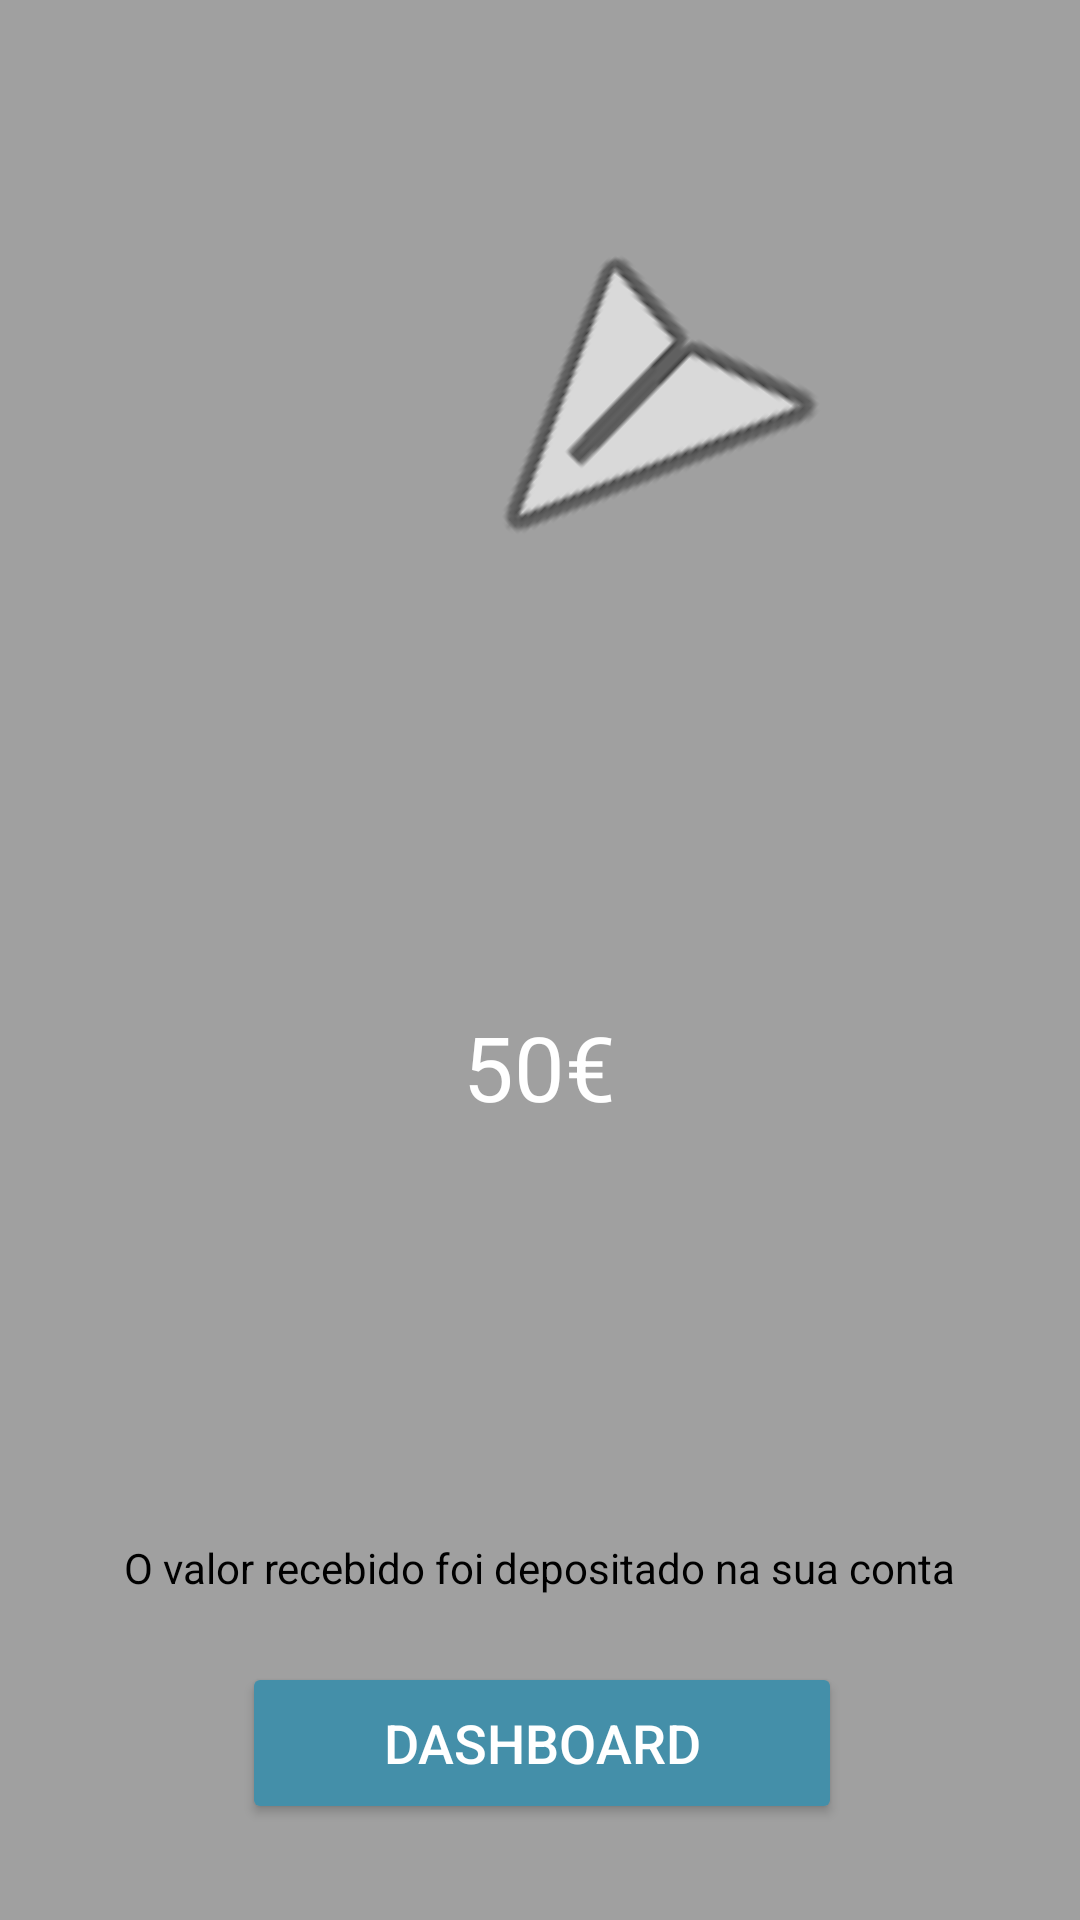

Write the Android layout XML for this screen, with the resource values it uses.
<!-- AndroidManifest.xml: application theme Theme.VCardAPP -->
<!-- res/layout/notificationoverlayactivity.xml -->
<?xml version="1.0" encoding="utf-8"?>
<androidx.constraintlayout.widget.ConstraintLayout xmlns:android="http://schemas.android.com/apk/res/android"
    xmlns:app="http://schemas.android.com/apk/res-auto"
    xmlns:tools="http://schemas.android.com/tools"
    android:layout_width="match_parent"
    android:layout_height="match_parent"
    android:accessibilityPaneTitle="Últimas Transações"
    android:background="#A0A0A0"
    tools:context=".notificationOverlayActivity">

    <TextView
        android:id="@+id/validationSpareChange"
        android:layout_width="300dp"
        android:layout_height="wrap_content"
        android:layout_marginStart="55dp"
        android:layout_marginEnd="56dp"
        android:layout_marginBottom="22dp"
        android:width="250dp"
        android:text="O valor recebido foi depositado na sua conta"
        android:textAlignment="center"
        android:textColor="@color/black"
        android:visibility="visible"
        app:layout_constraintBottom_toTopOf="@+id/buttonBackToDashboard"
        app:layout_constraintEnd_toEndOf="parent"
        app:layout_constraintStart_toStartOf="parent" />

    <Button
        android:id="@+id/buttonBackToDashboard"
        android:layout_width="200dp"
        android:layout_height="54dp"
        android:layout_marginStart="106dp"
        android:layout_marginEnd="105dp"
        android:layout_marginBottom="32dp"
        android:backgroundTint="#448FA9"
        android:clickable="true"
        android:text="Dashboard"
        android:textAlignment="center"
        android:textColor="@color/white"
        android:textSize="18sp"
        android:visibility="visible"
        app:icon="@drawable/home"
        app:iconGravity="end"
        app:iconSize="25dp"
        app:layout_constraintBottom_toBottomOf="parent"
        app:layout_constraintEnd_toEndOf="parent"
        app:layout_constraintStart_toStartOf="parent" />

    <TextView
        android:id="@+id/txtRemetente"
        android:layout_width="wrap_content"
        android:layout_height="wrap_content"
        android:layout_marginStart="80dp"
        android:layout_marginEnd="81dp"
        android:layout_marginBottom="40dp"
        android:width="250dp"
        android:textAlignment="center"
        android:textColor="@color/white"
        android:textSize="30sp"
        android:visibility="visible"
        app:layout_constraintBottom_toTopOf="@+id/txtValor"
        app:layout_constraintEnd_toEndOf="parent"
        app:layout_constraintStart_toStartOf="parent"
        app:layout_constraintTop_toBottomOf="@+id/imageView" />

    <TextView
        android:id="@+id/txtValor"
        android:layout_width="wrap_content"
        android:layout_height="wrap_content"
        android:layout_marginStart="80dp"
        android:layout_marginTop="50dp"
        android:layout_marginEnd="81dp"
        android:width="250dp"
        android:text="50€"
        android:textAlignment="center"
        android:textColor="@color/white"
        android:textSize="30sp"
        android:visibility="visible"
        app:layout_constraintEnd_toEndOf="parent"
        app:layout_constraintStart_toStartOf="parent"
        app:layout_constraintTop_toBottomOf="@+id/txtRemetente" />

    <ImageView
        android:id="@+id/imageView"
        android:layout_width="150dp"
        android:layout_height="150dp"
        android:layout_marginStart="130dp"
        android:layout_marginTop="65dp"
        android:layout_marginEnd="131dp"
        android:layout_marginBottom="30dp"
        android:rotation="136"
        android:rotationX="21"
        android:rotationY="-15"
        app:layout_constraintBottom_toTopOf="@+id/txtRemetente"
        app:layout_constraintEnd_toEndOf="parent"
        app:layout_constraintHorizontal_bias="0.0"
        app:layout_constraintStart_toStartOf="parent"
        app:layout_constraintTop_toTopOf="parent"
        app:srcCompat="@android:drawable/ic_menu_send" />

    <TextView
        android:id="@+id/textDescricao"
        android:layout_width="wrap_content"
        android:layout_height="wrap_content"
        android:layout_marginStart="66dp"
        android:layout_marginTop="90dp"
        android:layout_marginEnd="66dp"
        android:width="280dp"
        android:textAlignment="center"
        android:textColor="@color/white"
        android:textSize="20sp"
        android:visibility="visible"
        app:layout_constraintEnd_toEndOf="parent"
        app:layout_constraintStart_toStartOf="parent"
        app:layout_constraintTop_toBottomOf="@+id/txtValor" />

</androidx.constraintlayout.widget.ConstraintLayout>
<!-- resources referenced by this layout -->
<resources>
  <color name="black">#FF000000</color>
  <color name="white">#FFFFFFFF</color>
  <style name="Theme.VCardAPP" parent="Base.Theme.VCardAPP" />
  <style name="Base.Theme.VCardAPP" parent="Theme.Material3.DayNight.NoActionBar">
          
          
      </style>
</resources>
